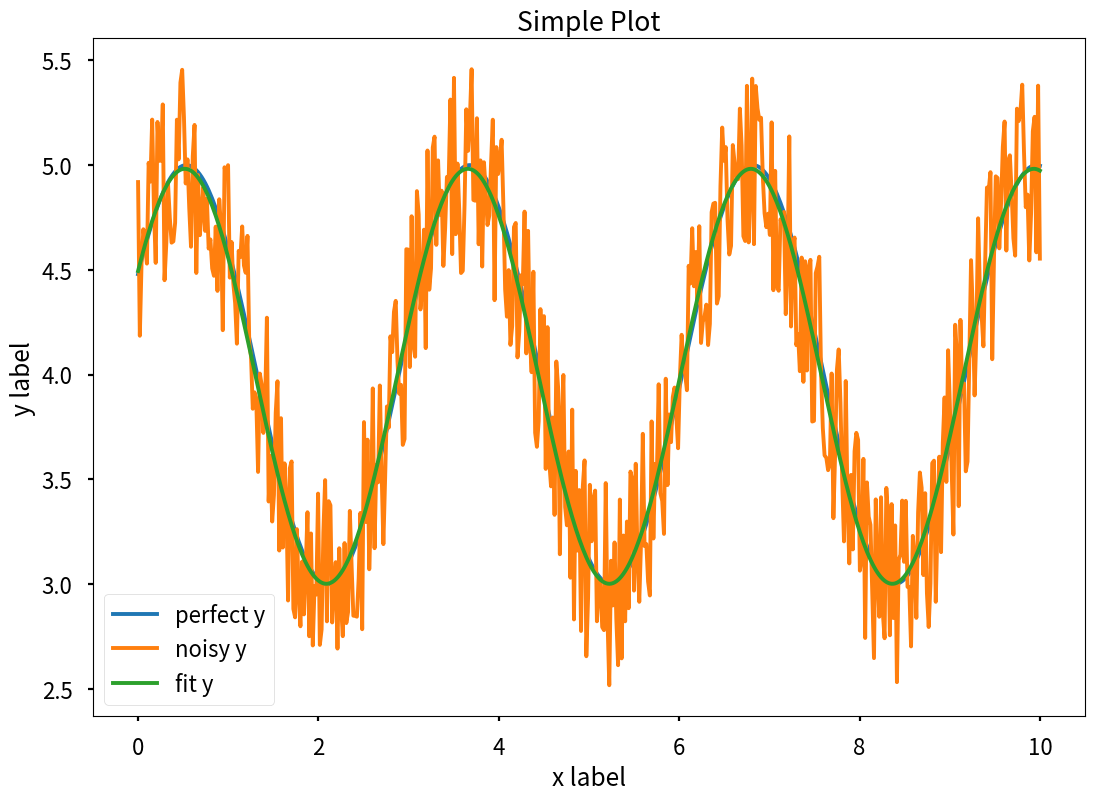

Source code (Python):
""" Fit Sinusoidal Curve

This code is adapted from unsym's answer to a stack overflow question, "How do
I fit a sine curve to my data with pylab and numpy?".
https://stackoverflow.com/questions/16716302

"""

import numpy as np
import scipy.optimize
import matplotlib.pyplot as plt


def sinfunc(x, amp, omega, phi, offset):
    y = amp * np.sin(omega*x + phi) + offset
    return y


def fit_sin(x, y):
    '''fit a sinusoidal curve given x and y coordinates
    Initial guesses of the amplitude (amp), angular frequency (omega) and DC
    offset are calculated. The function returns the best fitting parameters.

    Inputs
        x
        y
    Outputs
        fit_amp
        fit_omega
        fit_phi
        fit_offset
    "'''

    # assume uniform spacing
    fx = np.fft.fftfreq(len(x), (x[1]-x[0]))
    # Fourier transform of y
    Fy = abs(np.fft.fft(y))
    # get max frequency that's not the DC peak
    guess_freq = abs(fx[np.argmax(Fy[1:])+1])
    guess_omega = 2.*np.pi*guess_freq
    # use the relationship between sine's RMS and amplitude, we only want the
    # amplitude from zero, because we have an offset term, so subtract the
    # mean first. subtracting the means results in std() and RMS are the same
    guess_amp = 2.0**0.5*np.std(y)
    guess_offset = np.mean(y)
    # TODO find a way to estimate phi, the phase offset
    guess_phi = 0

    print(f'{guess_amp=:.2f}\t{guess_omega=:.2f}\t{guess_phi=:.2f}\t'
          f'{guess_offset=:.2f}')

    # optimal parameters (popt) that minimize the sum of the squared
    # residuals and the estimated covariance of popt
    popt, _ = scipy.optimize.curve_fit(
        sinfunc, x, y,
        p0=[guess_amp, guess_omega, guess_phi, guess_offset]
    )
    fit_amp, fit_omega, fit_phi, fit_offset = popt
    return fit_amp, fit_omega, fit_phi, fit_offset


def main():
    # number of samples
    num_pts = 512
    # amplitude
    amp = 1
    # angular frequency (2*pi*f) in units of radians per second
    omega = 2
    # phase offset in radians
    phi = 0.5
    # DC offset
    offset = 4
    # noise
    noise = 1

    print(f'{amp=:.2f}\t{omega=:.2f}\t{phi=:.2f}\t{offset=:.2f}')

    # create sine wave with noise
    x = np.linspace(0, 10, num_pts)
    y = sinfunc(x, amp, omega, phi, offset)
    ynoise = y + noise*(np.random.random(len(x))-0.5)

    # fit noisy sinusoidal curve
    fit_amp, fit_omega, fit_phi, fit_offset = fit_sin(x, ynoise)
    yfit = sinfunc(x, fit_amp, fit_omega, fit_phi, fit_offset)

    print(f'{fit_amp=:.2f}\t{fit_omega=:.2f}\t{fit_phi=:.2f}\t'
          f'{fit_offset=:.2f}')

    plt.style.use('seaborn-v0_8-poster')
    _, ax = plt.subplots()
    ax.plot(x, y, label='perfect y')
    ax.plot(x, ynoise, label='noisy y')
    ax.plot(x, yfit, label='fit y')
    ax.set_xlabel('x label')
    ax.set_ylabel('y label')
    ax.set_title("Simple Plot")
    ax.legend()
    plt.show()


if __name__ == '__main__':
    main()
